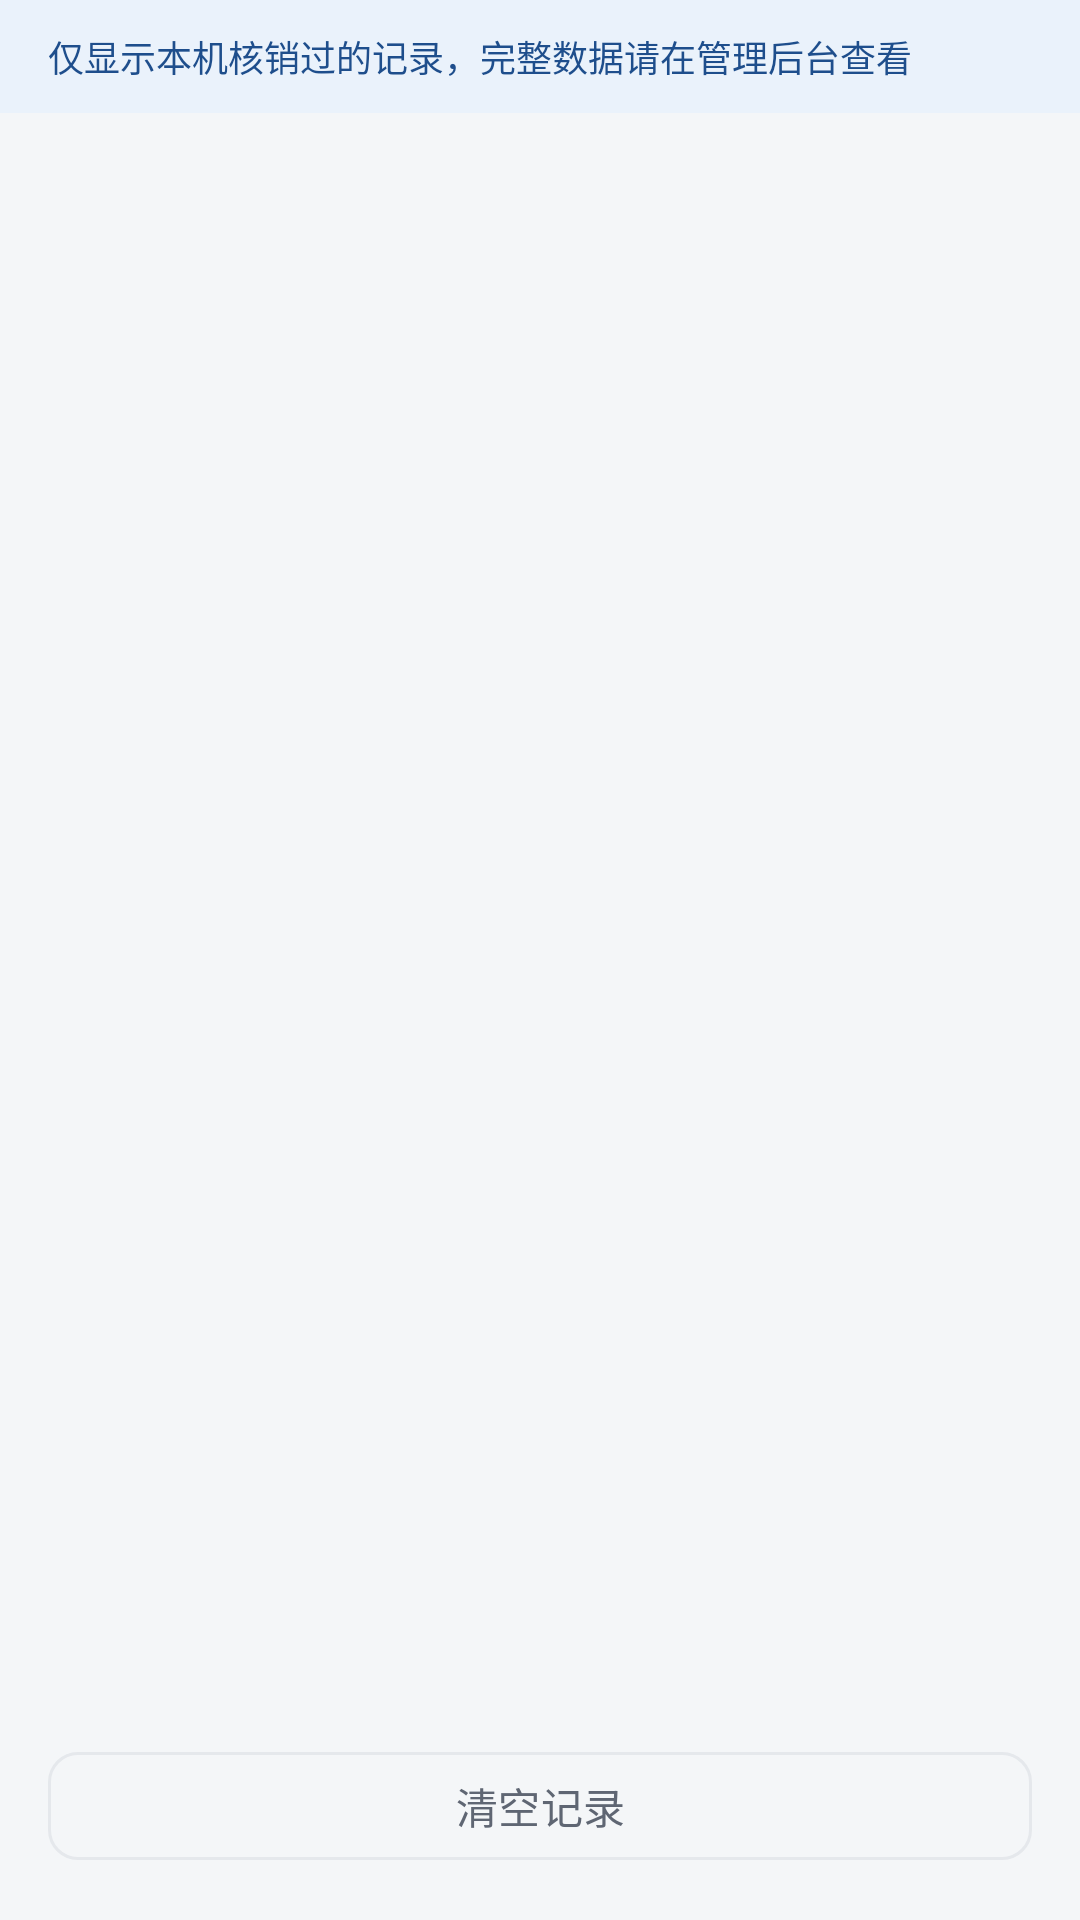

Here is an Android app screen rendered from its layout file. Give the layout XML and the strings, colors and styles it references.
<!-- AndroidManifest.xml: application theme Theme.CanteenScan -->
<!-- res/layout/activity_history.xml -->
<?xml version="1.0" encoding="utf-8"?>
<LinearLayout xmlns:android="http://schemas.android.com/apk/res/android"
    xmlns:tools="http://schemas.android.com/tools"
    android:layout_width="match_parent"
    android:layout_height="match_parent"
    android:background="@color/bg_page"
    android:orientation="vertical">

    <TextView
        android:id="@+id/tvNote"
        android:layout_width="match_parent"
        android:layout_height="wrap_content"
        android:background="@color/brand_light"
        android:paddingHorizontal="16dp"
        android:paddingVertical="10dp"
        android:text="@string/history_note"
        android:textColor="@color/brand_dark"
        android:textSize="12sp" />

    <FrameLayout
        android:layout_width="match_parent"
        android:layout_height="0dp"
        android:layout_weight="1">

        <androidx.recyclerview.widget.RecyclerView
            android:id="@+id/recycler"
            android:layout_width="match_parent"
            android:layout_height="match_parent"
            android:clipToPadding="false"
            android:paddingHorizontal="12dp"
            android:paddingTop="12dp"
            android:paddingBottom="12dp"
            tools:listitem="@layout/item_history" />

        <LinearLayout
            android:id="@+id/emptyPanel"
            android:layout_width="match_parent"
            android:layout_height="match_parent"
            android:gravity="center"
            android:orientation="vertical"
            android:visibility="gone">

            <TextView
                android:layout_width="wrap_content"
                android:layout_height="wrap_content"
                android:text="@string/history_empty"
                android:textColor="@color/text_tertiary"
                android:textSize="14sp" />
        </LinearLayout>
    </FrameLayout>

    <com.google.android.material.button.MaterialButton
        android:id="@+id/btnClear"
        style="@style/SecondaryButton"
        android:layout_width="match_parent"
        android:layout_margin="16dp"
        android:text="@string/history_clear" />
</LinearLayout>
<!-- res/layout/item_history.xml (included above) -->
<?xml version="1.0" encoding="utf-8"?>
<LinearLayout xmlns:android="http://schemas.android.com/apk/res/android"
    xmlns:tools="http://schemas.android.com/tools"
    android:layout_width="match_parent"
    android:layout_height="wrap_content"
    android:layout_marginBottom="8dp"
    android:background="@drawable/bg_card"
    android:orientation="horizontal"
    android:padding="14dp">

    
    <View
        android:id="@+id/statusBar"
        android:layout_width="3dp"
        android:layout_height="match_parent"
        android:background="@color/success" />

    <LinearLayout
        android:layout_width="0dp"
        android:layout_height="wrap_content"
        android:layout_marginStart="12dp"
        android:layout_weight="1"
        android:orientation="vertical">

        <LinearLayout
            android:layout_width="match_parent"
            android:layout_height="wrap_content"
            android:orientation="horizontal">

            <TextView
                android:id="@+id/tvName"
                android:layout_width="0dp"
                android:layout_height="wrap_content"
                android:layout_weight="1"
                android:ellipsize="end"
                android:maxLines="1"
                android:textColor="@color/text_primary"
                android:textSize="15sp"
                android:textStyle="bold"
                tools:text="张三" />

            <TextView
                android:id="@+id/tvTime"
                android:layout_width="wrap_content"
                android:layout_height="wrap_content"
                android:textColor="@color/text_tertiary"
                android:textSize="12sp"
                tools:text="12:03" />
        </LinearLayout>

        <TextView
            android:id="@+id/tvMessage"
            android:layout_width="match_parent"
            android:layout_height="wrap_content"
            android:layout_marginTop="4dp"
            android:ellipsize="end"
            android:maxLines="2"
            android:textColor="@color/text_secondary"
            android:textSize="13sp"
            tools:text="核销成功，餐标15元" />

        <TextView
            android:id="@+id/tvMeta"
            android:layout_width="match_parent"
            android:layout_height="wrap_content"
            android:layout_marginTop="4dp"
            android:textColor="@color/text_tertiary"
            android:textSize="11sp"
            android:visibility="gone"
            tools:text="总部食堂 · #1234" />
    </LinearLayout>
</LinearLayout>
<!-- resources referenced by this layout -->
<resources>
  <color name="bg_page">#F4F6F8</color>
  <color name="brand_dark">#1E4E8C</color>
  <color name="brand_light">#EAF2FB</color>
  <color name="success">#3B6D11</color>
  <color name="text_primary">#1F2328</color>
  <color name="text_secondary">#5F6673</color>
  <color name="text_tertiary">#8C939E</color>
  <!-- drawable bg_card (drawable) -->
  <?xml version="1.0" encoding="utf-8"?>
  <shape xmlns:android="http://schemas.android.com/apk/res/android"
      android:shape="rectangle">
      <solid android:color="@color/bg_card" />
      <corners android:radius="@dimen/card_radius" />
  </shape>
  <string name="history_clear">清空记录</string>
  <string name="history_empty">本机暂无核销记录</string>
  <string name="history_note">仅显示本机核销过的记录，完整数据请在管理后台查看</string>
  <style name="SecondaryButton" parent="Widget.Material3.Button.OutlinedButton">
          <item name="android:layout_height">44dp</item>
          <item name="android:textSize">14sp</item>
          <item name="strokeColor">@color/divider</item>
          <item name="android:textColor">@color/text_secondary</item>
          <item name="cornerRadius">10dp</item>
      </style>
  <style name="Theme.CanteenScan" parent="Theme.Material3.DayNight.NoActionBar">
          <item name="colorPrimary">@color/brand</item>
          <item name="colorOnPrimary">@color/text_on_brand</item>
          <item name="colorSurface">@color/bg_card</item>
          <item name="colorOnSurface">@color/text_primary</item>
          <item name="android:colorBackground">@color/bg_page</item>
          <item name="android:statusBarColor">@color/brand</item>
          <item name="android:windowLightStatusBar">false</item>
          <item name="android:textColorPrimary">@color/text_primary</item>
          <item name="android:textColorSecondary">@color/text_secondary</item>
      </style>
  <color name="bg_card">#FFFFFF</color>
  <dimen name="card_radius">12dp</dimen>
  <color name="divider">#E5E8EC</color>
  <color name="brand">#2B6CB0</color>
  <color name="text_on_brand">#FFFFFF</color>
</resources>
